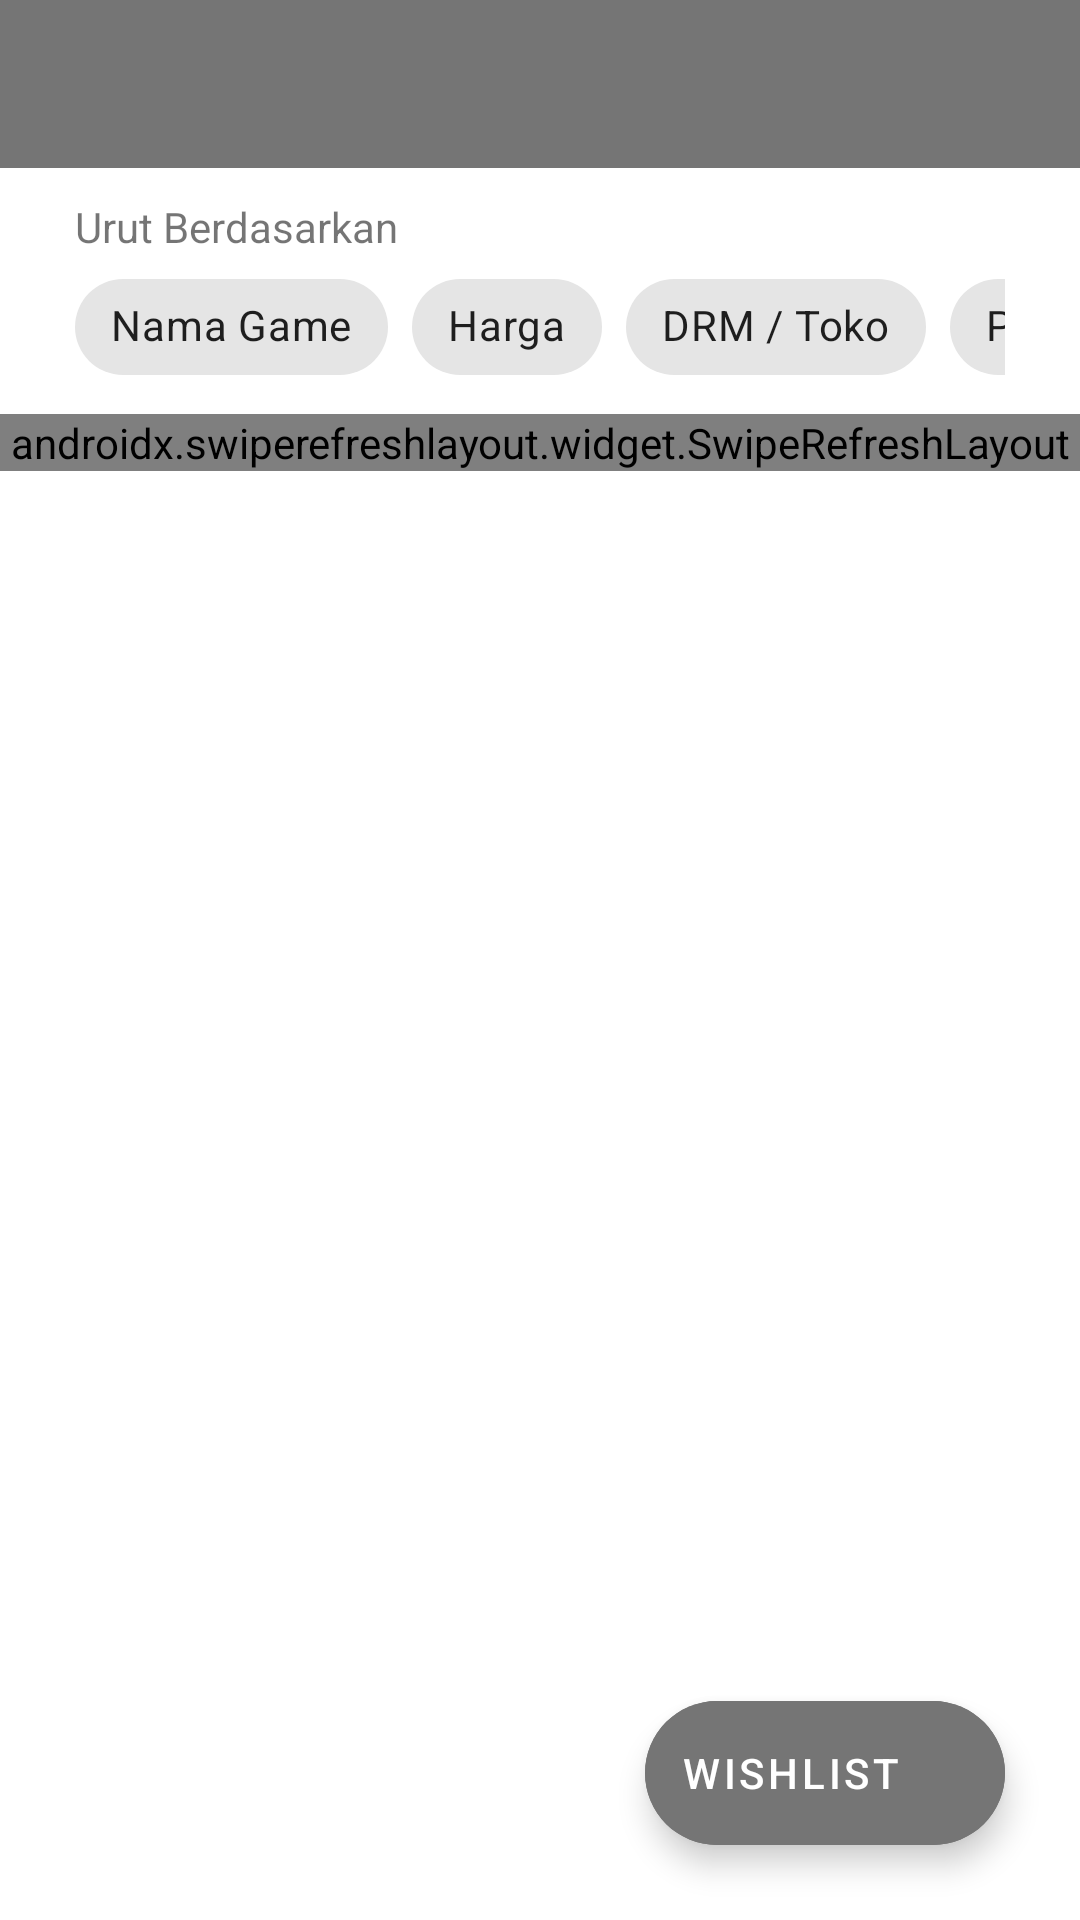

The Android layout XML behind this screen, and the referenced resources:
<!-- AndroidManifest.xml: application theme Theme.MyApp -->
<!-- res/layout/activity_main.xml -->
<?xml version="1.0" encoding="utf-8"?>
<androidx.coordinatorlayout.widget.CoordinatorLayout xmlns:android="http://schemas.android.com/apk/res/android"
    xmlns:app="http://schemas.android.com/apk/res-auto"
    xmlns:tools="http://schemas.android.com/tools"
    android:id="@+id/layout_main"
    android:layout_width="match_parent"
    android:layout_height="match_parent"
    tools:context=".activity.main.MainActivity">

    <LinearLayout
        android:layout_width="match_parent"
        android:layout_height="match_parent"
        android:fitsSystemWindows="true"
        android:orientation="vertical">

        <com.google.android.material.appbar.AppBarLayout
            android:layout_width="match_parent"
            android:layout_height="wrap_content"
            android:background="@color/colorPrimary">

            <androidx.appcompat.widget.Toolbar
                android:id="@+id/toolbar_main"
                android:layout_width="match_parent"
                android:layout_height="?attr/actionBarSize"
                app:titleTextColor="@color/colorWhite"/>

        </com.google.android.material.appbar.AppBarLayout>

        <TextView
            android:layout_width="match_parent"
            android:layout_height="wrap_content"
            android:layout_marginTop="10dp"
            android:layout_marginStart="25dp"
            android:layout_marginEnd="25dp"
            android:text="@string/urut_berdasarkan"/>

        <HorizontalScrollView
            android:layout_width="match_parent"
            android:layout_height="wrap_content"
            android:layout_marginStart="25dp"
            android:layout_marginEnd="25dp"
            android:layout_marginBottom="5dp"
            android:scrollbars="none">

            <com.google.android.material.chip.ChipGroup
                android:id="@+id/chip_group"
                android:layout_width="wrap_content"
                android:layout_height="match_parent">

                <com.google.android.material.chip.Chip
                    android:id="@+id/chip_urut_nama"
                    style="@style/Widget.MaterialComponents.Chip.Filter"
                    android:layout_width="wrap_content"
                    android:layout_height="wrap_content"
                    android:checkable="true"
                    android:text="@string/nama_game"/>

                <com.google.android.material.chip.Chip
                    android:id="@+id/chip_urut_harga"
                    style="@style/Widget.MaterialComponents.Chip.Filter"
                    android:layout_width="wrap_content"
                    android:layout_height="wrap_content"
                    android:checkable="true"
                    android:text="@string/harga"/>

                <com.google.android.material.chip.Chip
                    android:id="@+id/chip_urut_toko"
                    style="@style/Widget.MaterialComponents.Chip.Filter"
                    android:layout_width="wrap_content"
                    android:layout_height="wrap_content"
                    android:checkable="true"
                    android:text="@string/toko"/>

                <com.google.android.material.chip.Chip
                    android:id="@+id/chip_urut_pre_order"
                    style="@style/Widget.MaterialComponents.Chip.Filter"
                    android:layout_width="wrap_content"
                    android:layout_height="wrap_content"
                    android:checkable="true"
                    android:text="@string/pre_order_status"/>

            </com.google.android.material.chip.ChipGroup>

        </HorizontalScrollView>

        <androidx.swiperefreshlayout.widget.SwipeRefreshLayout
            android:id="@+id/swipe_refresh_main"
            android:layout_width="match_parent"
            android:layout_height="wrap_content">

            <androidx.recyclerview.widget.RecyclerView
                android:id="@+id/recycler_view_main"
                android:layout_width="match_parent"
                android:layout_height="wrap_content" />

        </androidx.swiperefreshlayout.widget.SwipeRefreshLayout>

    </LinearLayout>

    <com.google.android.material.floatingactionbutton.ExtendedFloatingActionButton
        android:id="@+id/fab_tambah_wishlist"
        android:layout_width="wrap_content"
        android:layout_height="wrap_content"
        android:layout_gravity="bottom|end"
        android:layout_marginEnd="25dp"
        android:layout_marginBottom="25dp"
        android:text="@string/wishlist"
        android:textColor="@color/colorWhite"
        android:backgroundTint="@color/colorPrimary"
        app:icon="@drawable/ic_add"
        app:iconTint="@color/colorWhite"/>

</androidx.coordinatorlayout.widget.CoordinatorLayout>
<!-- resources referenced by this layout -->
<resources>
  <color name="colorPrimary">#757575</color>
  <color name="colorWhite">#FFFFFF</color>
  <string name="harga">Harga</string>
  <string name="nama_game">Nama Game</string>
  <string name="pre_order_status">Pre-Order</string>
  <string name="toko">DRM / Toko</string>
  <string name="urut_berdasarkan">Urut Berdasarkan</string>
  <string name="wishlist">Wishlist</string>
  <style name="Theme.MyApp" parent="Theme.MaterialComponents.Light.NoActionBar">
          <item name="colorPrimary">@color/colorPrimary</item>
          <item name="colorPrimaryDark">@color/colorPrimaryDark</item>
          <item name="colorAccent">@color/colorAccent</item>
  
          <item name="android:textColorSecondary">@color/colorWhite</item>
      </style>
  <color name="colorPrimaryDark">#616161</color>
  <color name="colorAccent">#9e9e9e</color>
</resources>
